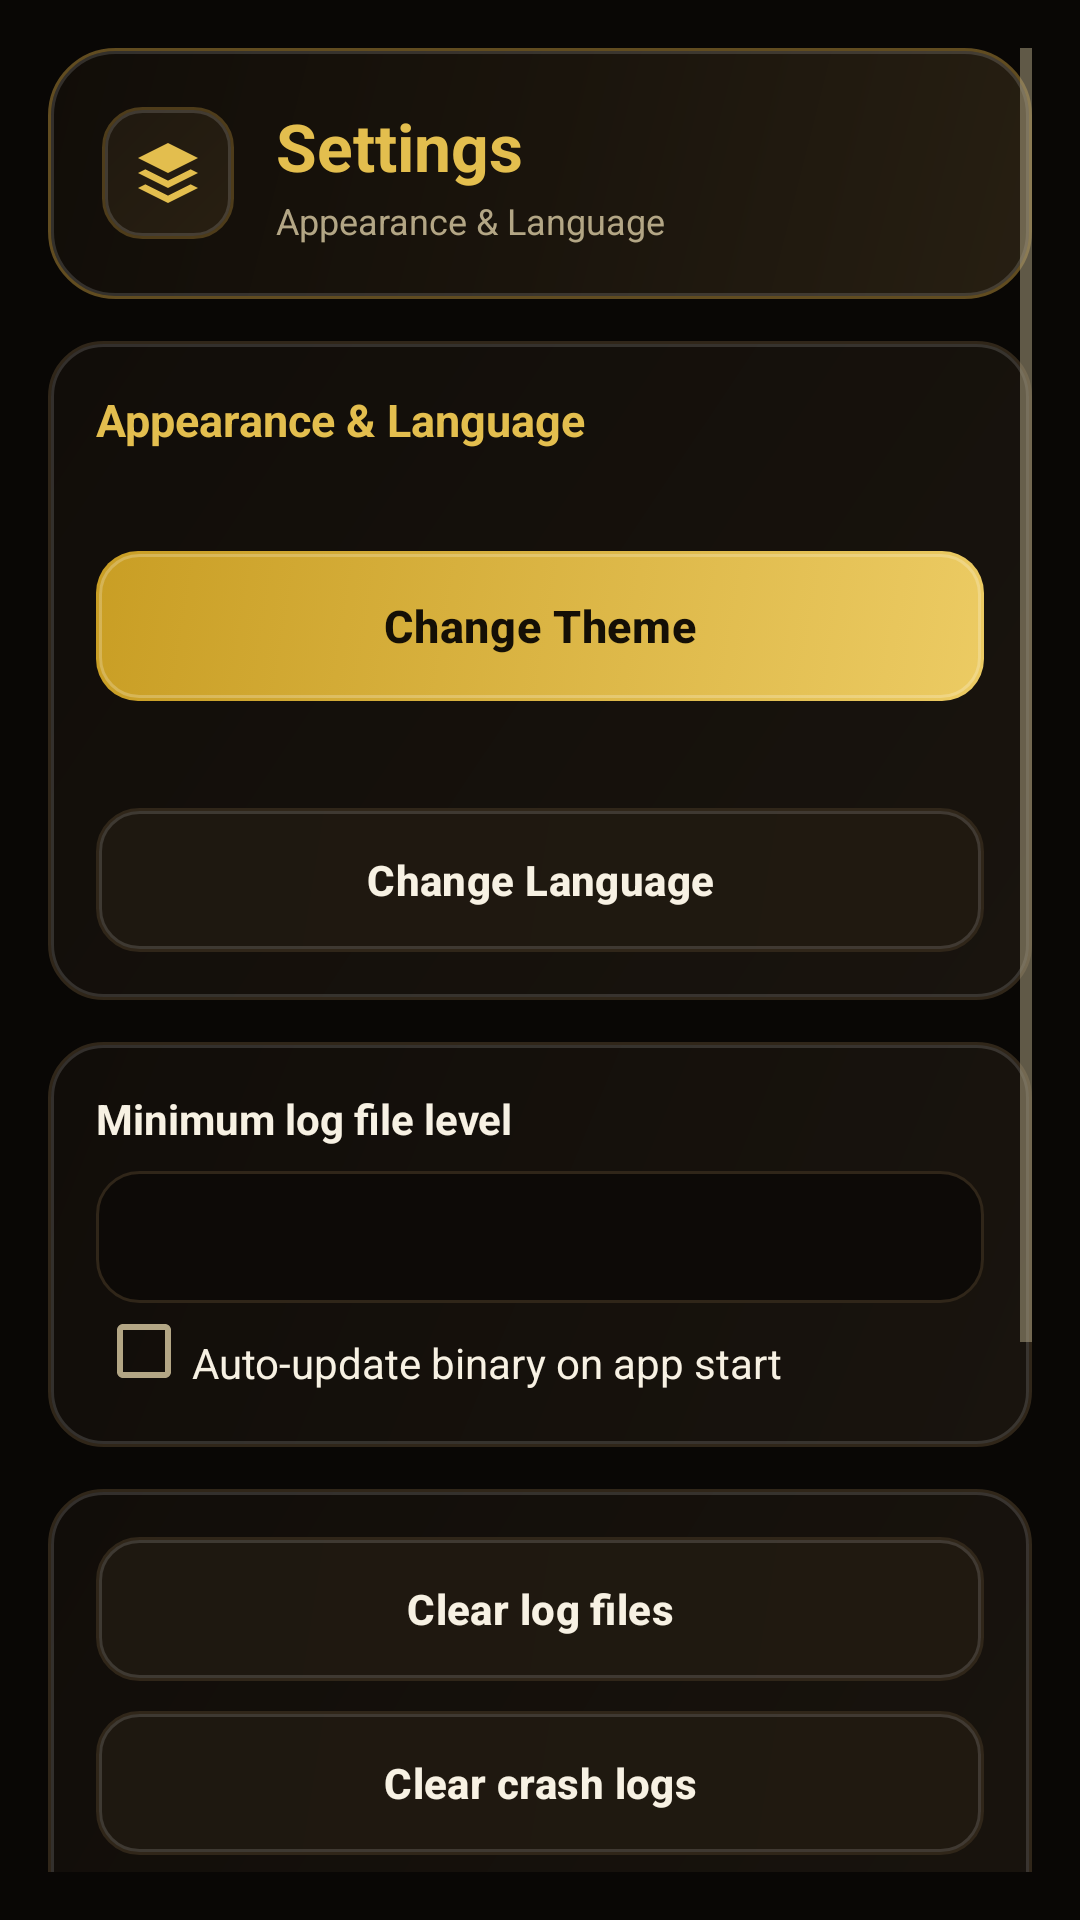

The Android layout XML behind this screen, and the referenced resources:
<!-- AndroidManifest.xml: activity theme DastyabTheme -->
<!-- res/layout/activity_settings.xml -->
<?xml version="1.0" encoding="utf-8"?>
<ScrollView xmlns:android="http://schemas.android.com/apk/res/android"
    android:layout_width="match_parent"
    android:layout_height="match_parent"
    android:padding="16dp"
    android:background="?attr/dastyabBackground">

    <LinearLayout
        android:layout_width="match_parent"
        android:layout_height="wrap_content"
        android:orientation="vertical"
        android:paddingBottom="24dp">

        <LinearLayout
            android:layout_width="match_parent"
            android:layout_height="wrap_content"
            android:orientation="horizontal"
            android:gravity="center_vertical"
            android:background="@drawable/header_card_background"
            android:padding="18dp"
            android:layout_marginBottom="14dp">

            <FrameLayout
                android:layout_width="44dp"
                android:layout_height="44dp"
                android:background="@drawable/icon_badge_bg"
                android:padding="10dp"
                android:layout_marginEnd="14dp">

                <ImageView
                    android:layout_width="match_parent"
                    android:layout_height="match_parent"
                    android:src="@drawable/ic_action_profiles"
                    android:contentDescription="@null" />
            </FrameLayout>

            <LinearLayout
                android:layout_width="0dp"
                android:layout_height="wrap_content"
                android:layout_weight="1"
                android:orientation="vertical">

                <TextView
                    android:layout_width="match_parent"
                    android:layout_height="wrap_content"
                    android:text="@string/settings_title"
                    android:textSize="22sp"
                    android:textStyle="bold"
                    android:textColor="?attr/dastyabAccent" />

                <TextView
                    android:layout_width="match_parent"
                    android:layout_height="wrap_content"
                    android:text="@string/settings_appearance_title"
                    android:textSize="12sp"
                    android:textColor="?attr/dastyabTextSecondary"
                    android:paddingTop="2dp" />
            </LinearLayout>
        </LinearLayout>

        
        <LinearLayout
            android:layout_width="match_parent"
            android:layout_height="wrap_content"
            android:orientation="vertical"
            android:background="@drawable/card_background"
            android:padding="16dp">

            <TextView
                android:layout_width="wrap_content"
                android:layout_height="wrap_content"
                android:text="@string/settings_appearance_title"
                android:textSize="15sp"
                android:textStyle="bold"
                android:textColor="?attr/dastyabAccent"
                android:paddingBottom="10dp" />

            <TextView
                android:id="@+id/tvCurrentTheme"
                android:layout_width="match_parent"
                android:layout_height="wrap_content"
                android:textSize="13sp"
                android:textColor="?attr/dastyabTextSecondary"
                android:paddingBottom="6dp" />

            <Button
                android:id="@+id/btnChooseTheme"
                android:layout_width="match_parent"
                android:layout_height="wrap_content"
                android:text="@string/settings_choose_theme"
                style="@style/DastyabButtonPrimary"
                android:layout_marginBottom="12dp" />

            <TextView
                android:id="@+id/tvCurrentLanguage"
                android:layout_width="match_parent"
                android:layout_height="wrap_content"
                android:textSize="13sp"
                android:textColor="?attr/dastyabTextSecondary"
                android:paddingBottom="6dp" />

            <Button
                android:id="@+id/btnChooseLanguage"
                android:layout_width="match_parent"
                android:layout_height="wrap_content"
                android:text="@string/settings_choose_language"
                style="@style/DastyabButton" />
        </LinearLayout>

        <View
            android:layout_width="match_parent"
            android:layout_height="14dp" />

        
        <LinearLayout
            android:layout_width="match_parent"
            android:layout_height="wrap_content"
            android:orientation="vertical"
            android:background="@drawable/card_background"
            android:padding="16dp">

            <TextView
                android:layout_width="wrap_content"
                android:layout_height="wrap_content"
                android:text="@string/settings_log_level"
                android:textSize="14sp"
                android:textStyle="bold"
                android:textColor="?attr/dastyabTextPrimary"
                android:paddingBottom="8dp" />

            <Spinner
                android:id="@+id/spinnerLogLevel"
                android:layout_width="match_parent"
                android:layout_height="wrap_content"
                android:minHeight="44dp"
                android:background="@drawable/input_bg"
                android:paddingStart="12dp"
                android:paddingEnd="12dp" />

            <CheckBox
                android:id="@+id/cbAutoUpdate"
                android:layout_width="wrap_content"
                android:layout_height="wrap_content"
                android:text="@string/settings_auto_update"
                android:textColor="?attr/dastyabTextPrimary"
                android:paddingTop="8dp" />
        </LinearLayout>

        <View
            android:layout_width="match_parent"
            android:layout_height="14dp" />

        
        <LinearLayout
            android:layout_width="match_parent"
            android:layout_height="wrap_content"
            android:orientation="vertical"
            android:background="@drawable/card_background"
            android:padding="16dp">

            <Button
                android:id="@+id/btnClearLogs"
                android:layout_width="match_parent"
                android:layout_height="wrap_content"
                android:text="@string/settings_clear_logs"
                style="@style/DastyabButton"
                android:layout_marginBottom="10dp" />

            <Button
                android:id="@+id/btnClearCrashLogs"
                android:layout_width="match_parent"
                android:layout_height="wrap_content"
                android:text="@string/settings_clear_crash_logs"
                style="@style/DastyabButton"
                android:layout_marginBottom="10dp" />

            <Button
                android:id="@+id/btnClearHistory"
                android:layout_width="match_parent"
                android:layout_height="wrap_content"
                android:text="@string/settings_clear_history"
                style="@style/DastyabButton" />
        </LinearLayout>

        <View
            android:layout_width="match_parent"
            android:layout_height="14dp" />

        
        <LinearLayout
            android:layout_width="match_parent"
            android:layout_height="wrap_content"
            android:orientation="vertical"
            android:background="@drawable/card_background"
            android:padding="16dp">

            <Button
                android:id="@+id/btnForceRedownload"
                android:layout_width="match_parent"
                android:layout_height="wrap_content"
                android:text="@string/settings_force_redownload"
                style="@style/DastyabButtonPrimary"
                android:layout_marginBottom="10dp" />

            <Button
                android:id="@+id/btnSettingsAbout"
                android:layout_width="match_parent"
                android:layout_height="wrap_content"
                android:text="@string/btn_about"
                style="@style/DastyabButton" />
        </LinearLayout>

        <TextView
            android:id="@+id/tvSettingsStatus"
            android:layout_width="match_parent"
            android:layout_height="wrap_content"
            android:textSize="13sp"
            android:textColor="?attr/dastyabChipText"
            android:paddingTop="14dp"
            android:paddingStart="4dp" />

    </LinearLayout>
</ScrollView>
<!-- resources referenced by this layout -->
<resources>
  <!-- drawable ic_action_profiles (drawable) -->
  <?xml version="1.0" encoding="utf-8"?>
  <vector xmlns:android="http://schemas.android.com/apk/res/android"
      android:width="24dp"
      android:height="24dp"
      android:viewportWidth="24"
      android:viewportHeight="24">
      <path
          android:fillColor="?attr/dastyabAccent"
          android:pathData="M12,2L2,7L12,12L22,7L12,2ZM2,17L12,22L22,17L19.55,15.77L12,19.55L4.45,15.77L2,17ZM2,12L12,17L22,12L19.55,10.77L12,14.55L4.45,10.77L2,12Z" />
  </vector>
  <!-- drawable input_bg (drawable) -->
  <?xml version="1.0" encoding="utf-8"?>
  <selector xmlns:android="http://schemas.android.com/apk/res/android">
      <item android:state_focused="true">
          <shape android:shape="rectangle">
              <solid android:color="?attr/dastyabSurfaceElevated" />
              <corners android:radius="14dp" />
              <stroke android:width="1.5dp" android:color="?attr/dastyabCardBorderFocus" />
          </shape>
      </item>
      <item>
          <shape android:shape="rectangle">
              <solid android:color="?attr/dastyabOutputBg" />
              <corners android:radius="14dp" />
              <stroke android:width="1dp" android:color="?attr/dastyabCardBorder" />
          </shape>
      </item>
  </selector>
  <string name="btn_about">About</string>
  <string name="settings_appearance_title">Appearance &amp; Language</string>
  <string name="settings_auto_update">Auto-update binary on app start</string>
  <string name="settings_choose_language">Change Language</string>
  <string name="settings_choose_theme">Change Theme</string>
  <string name="settings_clear_crash_logs">Clear crash logs</string>
  <string name="settings_clear_history">Clear command history</string>
  <string name="settings_clear_logs">Clear log files</string>
  <string name="settings_force_redownload">Get app updates</string>
  <string name="settings_log_level">Minimum log file level</string>
  <string name="settings_title">Settings</string>
  <style name="DastyabButton" parent="@android:style/Widget.Material.Button">
          <item name="android:background">@drawable/btn_secondary_bg</item>
          <item name="android:textColor">?attr/dastyabButtonSecondaryText</item>
          <item name="android:paddingStart">16dp</item>
          <item name="android:paddingEnd">16dp</item>
          <item name="android:paddingTop">12dp</item>
          <item name="android:paddingBottom">12dp</item>
          <item name="android:textAllCaps">false</item>
          <item name="android:textSize">14sp</item>
          <item name="android:textStyle">bold</item>
          <item name="android:letterSpacing">0.01</item>
          <item name="android:stateListAnimator">@null</item>
          <item name="android:minHeight">48dp</item>
      </style>
  <color name="colorBackground">#090705</color>
  <style name="DastyabWindowAnimations" parent="@android:style/Animation.Activity">
          <item name="android:activityOpenEnterAnimation">@anim/dastyab_enter</item>
          <item name="android:activityOpenExitAnimation">@anim/dastyab_exit</item>
          <item name="android:activityCloseEnterAnimation">@anim/dastyab_pop_enter</item>
          <item name="android:activityCloseExitAnimation">@anim/dastyab_pop_exit</item>
      </style>
</resources>
